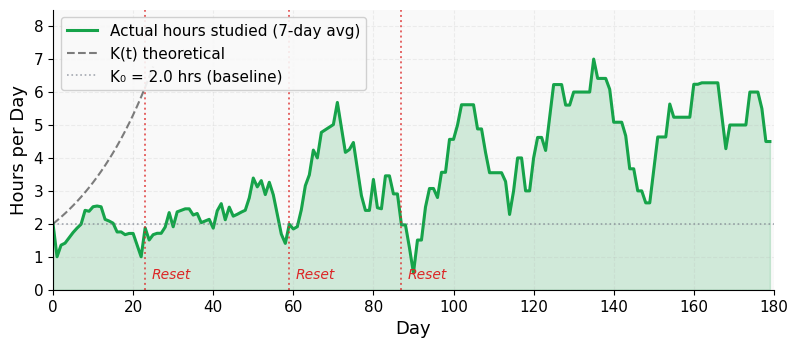
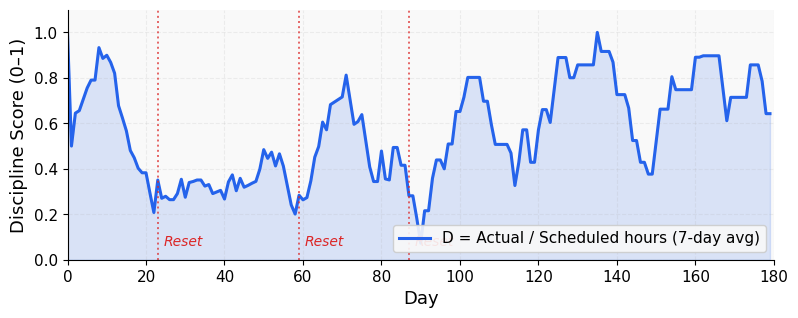

Here is the Python script that generated these plots, in order:
import numpy as np
import matplotlib.pyplot as plt
import pandas as pd

np.random.seed(7)

plt.rcParams.update({
    'font.family': 'DejaVu Sans',
    'font.size': 13,
    'axes.spines.top': False, 'axes.spines.right': False,
    'axes.grid': True, 'grid.alpha': 0.18, 'grid.linestyle': '--',
    'axes.labelsize': 13,
    'xtick.labelsize': 11, 'ytick.labelsize': 11,
    'legend.fontsize': 11, 'legend.framealpha': 0.92,
    'figure.facecolor': '#FFFFFF', 'axes.facecolor': '#F9F9F9',
})

TOPICS = [
    {"name": "Kinematics",          "W": 0.80, "D": 0.50, "prereqs": []},
    {"name": "Newton's Laws",       "W": 0.90, "D": 0.60, "prereqs": [0]},
    {"name": "Work Power Energy",   "W": 0.85, "D": 0.65, "prereqs": [1]},
    {"name": "Rotational Motion",   "W": 0.85, "D": 0.80, "prereqs": [2]},
    {"name": "Gravitation",         "W": 0.70, "D": 0.60, "prereqs": [1]},
    {"name": "Thermodynamics",      "W": 0.80, "D": 0.70, "prereqs": []},
    {"name": "Kinetic Theory",      "W": 0.70, "D": 0.65, "prereqs": [5]},
    {"name": "Waves",               "W": 0.75, "D": 0.60, "prereqs": []},
    {"name": "Optics",              "W": 0.85, "D": 0.75, "prereqs": [7]},
    {"name": "Electrostatics",      "W": 0.90, "D": 0.75, "prereqs": []},
    {"name": "Current Electricity", "W": 0.85, "D": 0.70, "prereqs": [9]},
    {"name": "Magnetism",           "W": 0.80, "D": 0.75, "prereqs": [10]},
    {"name": "EMI",                 "W": 0.75, "D": 0.80, "prereqs": [11]},
    {"name": "Modern Physics",      "W": 0.85, "D": 0.80, "prereqs": []},
    {"name": "Semiconductor",       "W": 0.70, "D": 0.65, "prereqs": []},
]
N     = len(TOPICS)
W_arr = np.array([t["W"] for t in TOPICS])
D_arr = np.array([t["D"] for t in TOPICS])
DAYS  = 180

def gen_compliance():
    seq = []
    for d in range(DAYS):
        if d in [20, 21, 22]: seq.append(0.0)
        elif d in [85, 86, 87, 88]: seq.append(0.0)
        else:
            r = np.random.random()
            if r < 0.55:   seq.append(1.0)
            elif r < 0.75: seq.append(float(np.random.uniform(0.2, 0.7)))
            else:          seq.append(0.0)
    return seq

COMP = gen_compliance()
M = np.full(N, 0.2); n = np.zeros(N, int); done = np.zeros(N, bool)
K0=2.0; Kt=7.0; rb=0.05; r=0.05; rp=0.05
K=K0; cm=0; sd=[]; resets=[]
lK=[]; lKth=[]; lD=[]; lH=[]

for day in range(DAYS):
    c = COMP[day]
    if cm >= 3: resets.append(day); cm=0; r=rb
    re=max(r,rb*0.3); Kth=min(K0*(1+rb)**day,Kt); lKth.append(Kth); st=[]
    if c > 0:
        h=c*min(K0*(1+re)**day,Kt); cm=0
        P=W_arr*D_arr*(1.0-M)
        for i in range(N):
            if M[i]>=0.82: done[i]=True
            if M[i]<0.62 and done[i]: done[i]=False
            if done[i]: P[i]=0.0
        P2=P.copy()
        for j in range(N):
            for p in TOPICS[j]["prereqs"]: P2[p]+=0.9*0.7*P[j]
        P=P2
        elig=[i for i in range(N) if all(M[p]>=0.28 for p in TOPICS[i]["prereqs"]) and not done[i]]
        if not elig: elig=[i for i in range(N) if not done[i]]
        if not elig: elig=list(range(N))
        es=sorted(elig,key=lambda i:P[i],reverse=True)
        nt=min(len(es),max(2,int(h/1.5))); top=es[:nt]
        pv=np.array([P[i]+1e-9 for i in top]); pv/=pv.sum(); he=pv*h
        for idx,t in enumerate(top):
            if he[idx]<0.18: continue
            if n[t]<=3: s=np.random.uniform(0.38,0.58)
            elif n[t]<=8: s=np.random.uniform(0.48,0.75)
            else: s=np.random.uniform(0.58,0.95)
            n[t]+=1; a=1.0/n[t]; M[t]=np.clip(M[t]+a*(s-M[t]),0,1); st.append(t)
        dl=[i for i in range(N) if done[i]]
        if day%5==0 and dl and h>0:
            for rev in sorted(dl,key=lambda i:M[i])[:2]:
                s=np.random.uniform(0.75,0.95); n[rev]+=1; a=1.0/n[rev]
                M[rev]=np.clip(M[rev]+a*(s-M[rev]),0,1); st.append(rev)
        D=np.clip(h/Kth,0,1) if Kth>0 else 1.0
        if D>=0.8: r=max(rp,rb)
        elif D>0: rp=r; r=max(r/2,rb*0.3)
        sd.append(D)
        if len(sd)>7: sd.pop(0)
        if len(sd)==7 and all(d>=0.8 for d in sd): r*=1.1
    else:
        h=0.0; D=0.0; cm+=1; rp=r; r=rb*0.1
        sd.append(0.0)
        if len(sd)>7: sd.pop(0)
    for j in range(N):
        if j not in st: M[j]*=0.995
    M=np.clip(M,0,1); K=0.8*K+0.2*h
    lK.append(float(K)); lH.append(float(h)); lD.append(float(D))

dx=np.arange(DAYS)
s7=lambda x: pd.Series(x).rolling(7,min_periods=1).mean().tolist()
print(f"Resets fired: {resets}")
print(f"Final capacity: {lK[-1]:.2f} hrs/day")

# Figure 1 — 8x3.5 for article twocolumn full width
fig1,ax1=plt.subplots(figsize=(8,3.5))
ax1.fill_between(dx,s7(lH),alpha=0.18,color='#16A34A')
ax1.plot(dx,s7(lH),color='#16A34A',lw=2.2,label='Actual hours studied (7-day avg)')
pd1=next((i for i,k in enumerate(lKth) if k>=6.99),DAYS)
ax1.plot(dx[:pd1],lKth[:pd1],color='black',lw=1.5,ls='--',alpha=0.5,label='K(t) theoretical')
ax1.axhline(K0,color='#6B7280',lw=1.2,ls=':',alpha=0.6,label=f'K\u2080 = {K0} hrs (baseline)')
for rd in resets:
    ax1.axvline(rd,color='#DC2626',lw=1.4,ls=':',alpha=0.7)
    ax1.annotate('Reset',xy=(rd+1.5,0.35),fontsize=10,color='#DC2626',fontstyle='italic')
ax1.set_xlabel("Day"); ax1.set_ylabel("Hours per Day")
ax1.set_xlim(0,DAYS); ax1.set_ylim(0,8.5)
ax1.legend(loc='upper left',fontsize=11,framealpha=0.9)
fig1.tight_layout(pad=0.6)
fig1.savefig("capacity_recovery.png",dpi=300,bbox_inches='tight')
plt.close(fig1); print("Saved capacity_recovery.png")

# Figure 2
fig2,ax2=plt.subplots(figsize=(8,3.2))
ax2.fill_between(dx,s7(lD),alpha=0.15,color='#2563EB')
ax2.plot(dx,s7(lD),color='#2563EB',lw=2.2,label='D = Actual / Scheduled hours (7-day avg)')
for rd in resets:
    ax2.axvline(rd,color='#DC2626',lw=1.4,ls=':',alpha=0.7)
    ax2.annotate('Reset',xy=(rd+1.5,0.06),fontsize=10,color='#DC2626',fontstyle='italic')
ax2.set_xlabel("Day"); ax2.set_ylabel("Discipline Score (0\u20131)")
ax2.set_xlim(0,DAYS); ax2.set_ylim(0,1.1)
ax2.legend(loc='lower right',fontsize=11,framealpha=0.9)
fig2.tight_layout(pad=0.6)
fig2.savefig("discipline_journey.png",dpi=300,bbox_inches='tight')
plt.close(fig2); print("Saved discipline_journey.png")
print("\nAll journey figures saved.")
